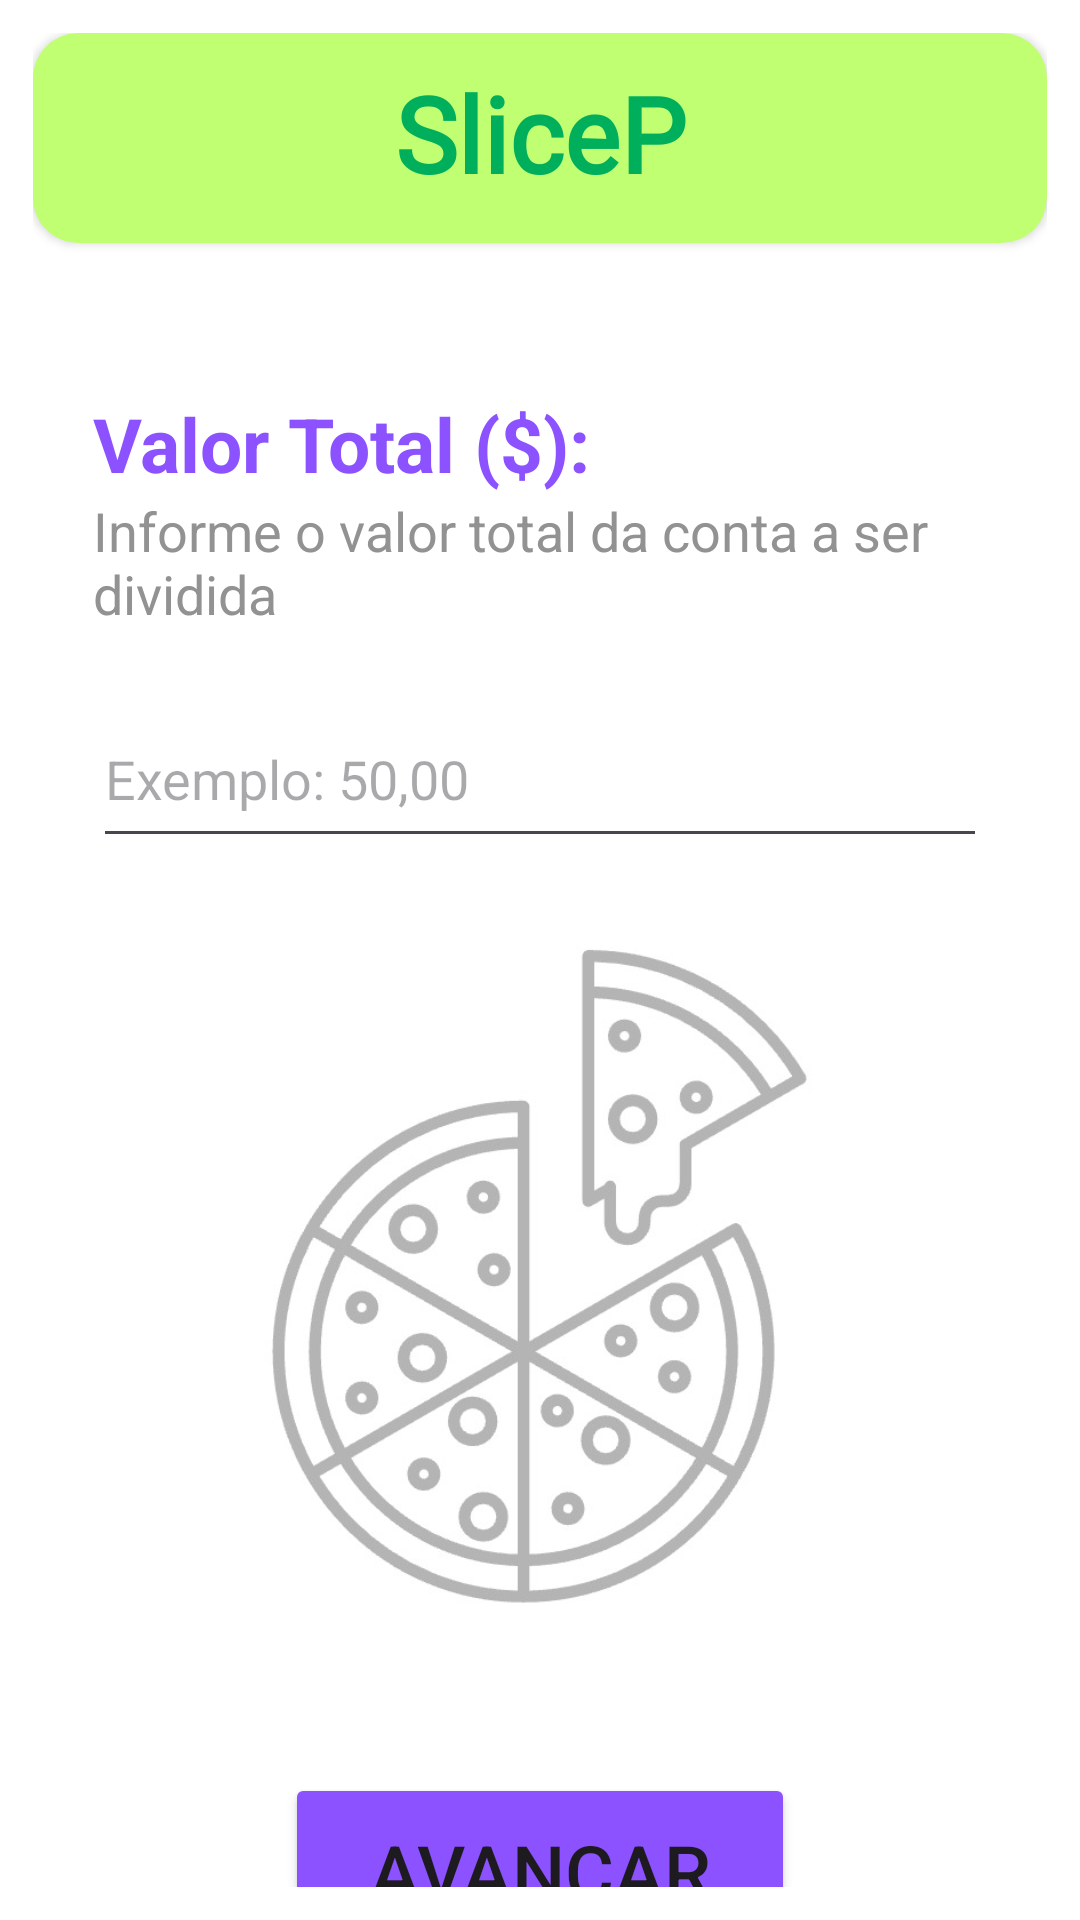

Reconstruct the res/layout file that produces this screen, plus the resources it refers to.
<!-- AndroidManifest.xml: application theme Theme.SlicePay -->
<!-- res/layout/activity_main2.xml -->
<?xml version="1.0" encoding="utf-8"?>
<androidx.constraintlayout.widget.ConstraintLayout xmlns:android="http://schemas.android.com/apk/res/android"
    xmlns:app="http://schemas.android.com/apk/res-auto"
    xmlns:tools="http://schemas.android.com/tools"
    android:id="@+id/main"
    android:layout_width="match_parent"
    android:layout_height="match_parent"
    android:background="#FFFFFF"
    tools:context=".MainActivity2">

    <LinearLayout
        android:layout_width="0dp"
        android:layout_height="0dp"
        android:layout_marginStart="1dp"
        android:layout_marginTop="1dp"
        android:layout_marginEnd="1dp"
        android:layout_marginBottom="1dp"
        android:orientation="vertical"
        android:padding="10dp"
        app:layout_constraintBottom_toBottomOf="parent"
        app:layout_constraintEnd_toEndOf="parent"
        app:layout_constraintStart_toStartOf="parent"
        app:layout_constraintTop_toTopOf="parent">

        <androidx.cardview.widget.CardView
            android:layout_width="match_parent"
            android:layout_height="70dp"
            app:cardBackgroundColor="@color/verde_claro"
            app:cardCornerRadius="15dp">

            <LinearLayout
                android:layout_width="match_parent"
                android:layout_height="match_parent"
                android:orientation="vertical"
                android:padding="10dp"
                android:paddingStart="120dp"
                android:paddingEnd="120dp">

                <TextView
                    android:id="@+id/logo2"
                    android:layout_width="match_parent"
                    android:layout_height="wrap_content"
                    android:fontFamily="@font/alata"
                    android:text="@string/app_name"
                    android:textAlignment="center"
                    android:textColor="@color/verde_escuro"
                    android:textSize="35sp"
                    android:textStyle="bold" />
            </LinearLayout>
        </androidx.cardview.widget.CardView>

        <TextView
            android:id="@+id/textView9"
            android:layout_width="match_parent"
            android:layout_height="wrap_content"
            android:layout_marginStart="20dp"
            android:layout_marginTop="50dp"
            android:text="@string/input_valor"
            android:textColor="@color/roxo"
            android:textSize="25sp"
            android:textStyle="bold" />

        <TextView
            android:id="@+id/textView10"
            android:layout_width="match_parent"
            android:layout_height="wrap_content"
            android:layout_marginStart="20dp"
            android:text="@string/info_valor"
            android:textColor="@color/cinza"
            android:textSize="18sp" />

        <EditText
            android:id="@+id/input_divisao2"
            android:layout_width="match_parent"
            android:layout_height="56dp"
            android:layout_marginStart="20dp"
            android:layout_marginTop="20dp"
            android:layout_marginEnd="20dp"
            android:ems="10"
            android:hint="Exemplo: 50,00"
            android:inputType="number|numberDecimal" />

        <ImageView
            android:id="@+id/image2"
            android:layout_width="match_parent"
            android:layout_height="240dp"
            android:layout_marginStart="50dp"
            android:layout_marginTop="20dp"
            android:layout_marginEnd="50dp"
            app:srcCompat="@drawable/icone_pizza" />

        <Button
            android:id="@+id/button2"
            android:layout_width="170dp"
            android:layout_height="65dp"
            android:layout_gravity="center"
            android:layout_marginStart="60dp"
            android:layout_marginTop="45dp"
            android:layout_marginEnd="60dp"
            android:backgroundTint="@color/roxo"
            android:onClick="avancarTela3"
            android:paddingStart="20dp"
            android:paddingLeft="0dp"
            android:paddingTop="0dp"
            android:paddingEnd="20dp"
            android:paddingRight="0dp"
            android:paddingBottom="0dp"
            android:text="@string/botao2"
            android:textAlignment="center"
            android:textSize="25dp"
            app:cornerRadius="15dp" />

        <View
            android:layout_width="match_parent"
            android:layout_height="0dp"
            android:layout_weight="1" />

        <androidx.cardview.widget.CardView
            android:layout_width="match_parent"
            android:layout_height="60dp"
            android:layout_gravity="bottom"
            android:layout_marginTop="25dp"
            app:cardBackgroundColor="@color/roxo_claro"
            app:cardCornerRadius="15dp">

            <Button
                android:id="@+id/voltar2"
                android:layout_width="wrap_content"
                android:layout_height="match_parent"
                android:layout_marginStart="8dp"
                android:layout_marginTop="5dp"
                android:layout_marginBottom="5dp"
                android:backgroundTint="@color/white"
                android:onClick="voltarTela1"
                android:padding="2dp"
                android:paddingStart="2dp"
                android:paddingLeft="2dp"
                android:paddingTop="2dp"
                android:soundEffectsEnabled="true"
                android:text="@string/botaov"
                android:textColor="@color/roxo"
                android:textSize="25sp"
                app:cornerRadius="10dp" />
        </androidx.cardview.widget.CardView>

    </LinearLayout>
</androidx.constraintlayout.widget.ConstraintLayout>
<!-- resources referenced by this layout -->
<resources>
  <color name="cinza">#929292</color>
  <color name="roxo">#8c52ff</color>
  <color name="roxo_claro">#caafff</color>
  <color name="verde_claro">#c1ff72</color>
  <color name="verde_escuro">#00af5b</color>
  <color name="white">#FFFFFFFF</color>
  <!-- drawable icone_pizza: png bitmap (drawable, 40644 bytes) -->
  <string name="app_name">SlicePay</string>
  <string name="botao2">Avançar</string>
  <string name="botaov">Voltar</string>
  <string name="info_valor">Informe o valor total da conta a ser dividida</string>
  <string name="input_valor">Valor Total ($):</string>
  <style name="Theme.SlicePay" parent="Base.Theme.SlicePay" />
  <style name="Base.Theme.SlicePay" parent="Theme.Material3.DayNight.NoActionBar">
          
          
      </style>
</resources>
